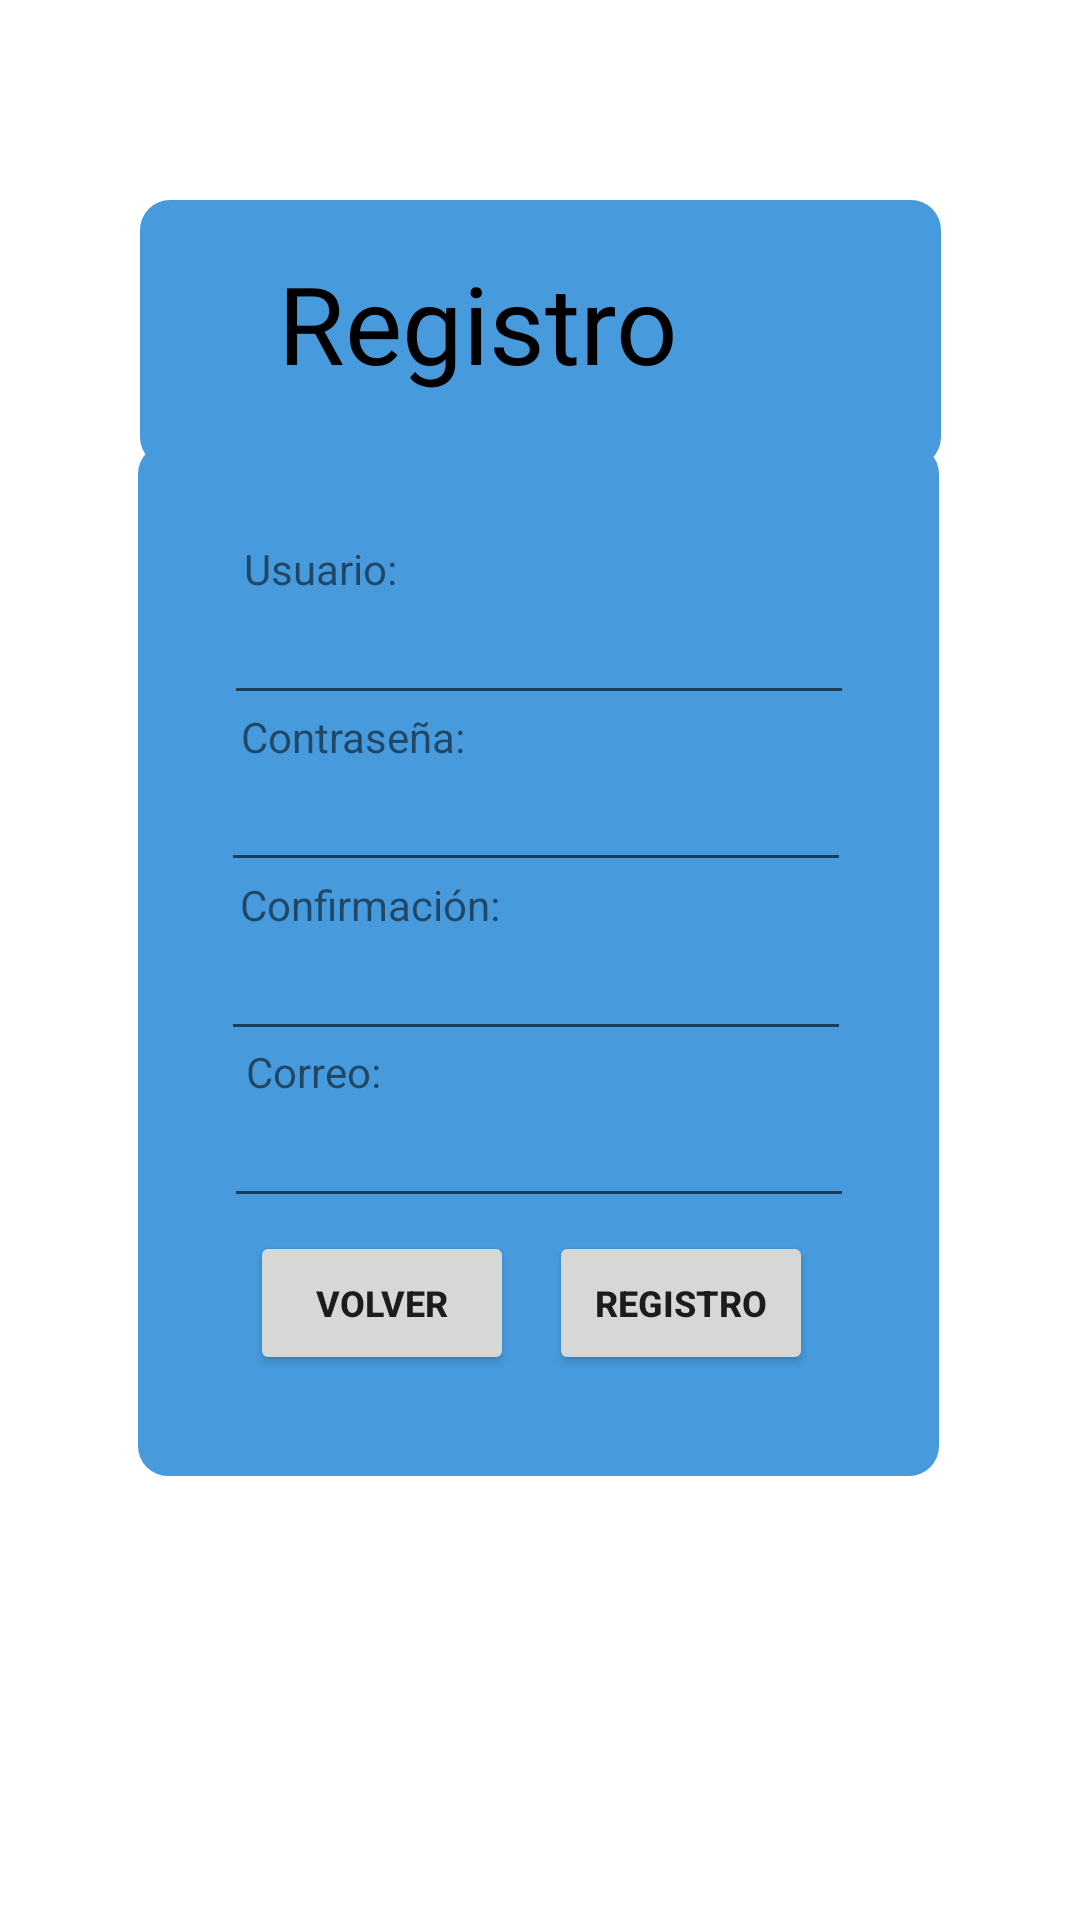

Layout XML and referenced resources for this Android screen:
<!-- AndroidManifest.xml: application theme Theme.WeatherHub -->
<!-- res/layout/register.xml -->
<?xml version="1.0" encoding="utf-8"?>
<androidx.constraintlayout.widget.ConstraintLayout xmlns:android="http://schemas.android.com/apk/res/android"
    xmlns:app="http://schemas.android.com/apk/res-auto"
    xmlns:tools="http://schemas.android.com/tools"
    android:layout_width="match_parent"
    android:layout_height="match_parent"
    android:background="@drawable/cloud_background"
    tools:context=".MainActivity"
    tools:layout_editor_absoluteX="3dp"
    tools:layout_editor_absoluteY="66dp">

    <Button
        android:id="@+id/button3"
        android:layout_width="wrap_content"
        android:layout_height="wrap_content"
        android:text="Volver"
        android:textSize="12sp"
        android:textStyle="bold"
        app:layout_constraintBottom_toBottomOf="parent"
        app:layout_constraintEnd_toEndOf="parent"
        app:layout_constraintHorizontal_bias="0.306"
        app:layout_constraintStart_toStartOf="parent"
        app:layout_constraintTop_toTopOf="parent"
        app:layout_constraintVertical_bias="0.693" />

    <TextView
        android:id="@+id/textView"
        android:layout_width="267dp"
        android:layout_height="89dp"
        android:background="@drawable/box1"
        app:layout_constraintBottom_toBottomOf="parent"
        app:layout_constraintEnd_toEndOf="parent"
        app:layout_constraintStart_toStartOf="parent"
        app:layout_constraintTop_toTopOf="parent"
        app:layout_constraintVertical_bias="0.121" />

    <TextView
        android:id="@+id/textView2"
        android:layout_width="267dp"
        android:layout_height="344dp"
        android:background="@drawable/box1"
        app:layout_constraintBottom_toBottomOf="parent"
        app:layout_constraintEnd_toEndOf="parent"
        app:layout_constraintHorizontal_bias="0.496"
        app:layout_constraintStart_toStartOf="parent"
        app:layout_constraintTop_toTopOf="parent" />

    <TextView
        android:id="@+id/textView12"
        android:layout_width="175dp"
        android:layout_height="52dp"
        android:fontFamily="@font/roboto_mono_light"
        android:text="Registro"
        android:textColor="#000000"
        android:textSize="36sp"
        android:typeface="normal"
        app:layout_constraintBottom_toBottomOf="parent"
        app:layout_constraintEnd_toEndOf="parent"
        app:layout_constraintStart_toStartOf="parent"
        app:layout_constraintTop_toTopOf="parent"
        app:layout_constraintVertical_bias="0.142" />

    <TextView
        android:id="@+id/textView3"
        android:layout_width="wrap_content"
        android:layout_height="wrap_content"
        android:text="Usuario:"
        app:layout_constraintBottom_toBottomOf="parent"
        app:layout_constraintEnd_toEndOf="parent"
        app:layout_constraintHorizontal_bias="0.263"
        app:layout_constraintStart_toStartOf="parent"
        app:layout_constraintTop_toTopOf="parent"
        app:layout_constraintVertical_bias="0.29" />

    <TextView
        android:id="@+id/textView4"
        android:layout_width="wrap_content"
        android:layout_height="wrap_content"
        android:text="Contraseña:"
        app:layout_constraintBottom_toBottomOf="parent"
        app:layout_constraintEnd_toEndOf="parent"
        app:layout_constraintHorizontal_bias="0.282"
        app:layout_constraintStart_toStartOf="parent"
        app:layout_constraintTop_toTopOf="parent"
        app:layout_constraintVertical_bias="0.38" />

    <TextView
        android:id="@+id/textView6"
        android:layout_width="wrap_content"
        android:layout_height="wrap_content"
        android:text="Confirmación:"
        app:layout_constraintBottom_toBottomOf="parent"
        app:layout_constraintEnd_toEndOf="parent"
        app:layout_constraintHorizontal_bias="0.293"
        app:layout_constraintStart_toStartOf="parent"
        app:layout_constraintTop_toTopOf="parent"
        app:layout_constraintVertical_bias="0.47" />

    <TextView
        android:id="@+id/textView7"
        android:layout_width="wrap_content"
        android:layout_height="wrap_content"
        android:text="Correo:"
        app:layout_constraintBottom_toBottomOf="parent"
        app:layout_constraintEnd_toEndOf="parent"
        app:layout_constraintHorizontal_bias="0.26"
        app:layout_constraintStart_toStartOf="parent"
        app:layout_constraintTop_toTopOf="parent"
        app:layout_constraintVertical_bias="0.56" />

    <EditText
        android:id="@+id/editTextTextPassword"
        android:layout_width="wrap_content"
        android:layout_height="wrap_content"
        android:ems="10"
        android:inputType="textPassword"
        app:layout_constraintBottom_toBottomOf="parent"
        app:layout_constraintEnd_toEndOf="parent"
        app:layout_constraintHorizontal_bias="0.492"
        app:layout_constraintStart_toStartOf="parent"
        app:layout_constraintTop_toTopOf="parent"
        app:layout_constraintVertical_bias="0.422" />

    <EditText
        android:id="@+id/editTextTextPassword2"
        android:layout_width="wrap_content"
        android:layout_height="wrap_content"
        android:ems="10"
        android:inputType="textPassword"
        app:layout_constraintBottom_toBottomOf="parent"
        app:layout_constraintEnd_toEndOf="parent"
        app:layout_constraintHorizontal_bias="0.492"
        app:layout_constraintStart_toStartOf="parent"
        app:layout_constraintTop_toTopOf="parent"
        app:layout_constraintVertical_bias="0.516" />

    <EditText
        android:id="@+id/editTextTextEmailAddress"
        android:layout_width="wrap_content"
        android:layout_height="wrap_content"
        android:ems="10"
        android:inputType="textEmailAddress"
        app:layout_constraintBottom_toBottomOf="parent"
        app:layout_constraintEnd_toEndOf="parent"
        app:layout_constraintHorizontal_bias="0.497"
        app:layout_constraintStart_toStartOf="parent"
        app:layout_constraintTop_toTopOf="parent"
        app:layout_constraintVertical_bias="0.609" />

    <EditText
        android:id="@+id/editTextTextPersonName"
        android:layout_width="wrap_content"
        android:layout_height="wrap_content"
        android:ems="10"
        android:inputType="textPersonName"
        app:layout_constraintBottom_toBottomOf="parent"
        app:layout_constraintEnd_toEndOf="parent"
        app:layout_constraintHorizontal_bias="0.497"
        app:layout_constraintStart_toStartOf="parent"
        app:layout_constraintTop_toTopOf="parent"
        app:layout_constraintVertical_bias="0.329" />

    <Button
        android:id="@+id/button2"
        android:layout_width="wrap_content"
        android:layout_height="wrap_content"
        android:text="Registro"
        android:textSize="12sp"
        android:textStyle="bold"
        app:layout_constraintBottom_toBottomOf="parent"
        app:layout_constraintEnd_toEndOf="parent"
        app:layout_constraintHorizontal_bias="0.673"
        app:layout_constraintStart_toStartOf="parent"
        app:layout_constraintTop_toTopOf="parent"
        app:layout_constraintVertical_bias="0.693" />

</androidx.constraintlayout.widget.ConstraintLayout>
<!-- resources referenced by this layout -->
<resources>
  <!-- drawable box1 (drawable) -->
  <?xml version="1.0" encoding="utf-8"?>
  <selector xmlns:android="http://schemas.android.com/apk/res/android">
      <item>
          <shape android:shape="rectangle">
              <solid android:color="#479BDD"/>
                  <corners android:radius="10dp"/>
          </shape>
      </item>
  </selector>
  <style name="Theme.WeatherHub" parent="Theme.MaterialComponents.DayNight.DarkActionBar">
          
          <item name="colorPrimary">#434242</item>
          <item name="colorPrimaryVariant">@color/purple_700</item>
          <item name="colorOnPrimary">@color/white</item>
          
          <item name="colorSecondary">@color/teal_200</item>
          <item name="colorSecondaryVariant">@color/teal_700</item>
          <item name="colorOnSecondary">@color/black</item>
          
          <item name="android:statusBarColor">?attr/colorPrimaryVariant</item>
          
      </style>
  <!-- not gathered from this repository: default colours our renderer supplied (Android Studio template values) -->
  <color name="purple_700">#FF3700B3</color>
  <color name="teal_200">#FF03DAC5</color>
  <color name="teal_700">#FF018786</color>
  <color name="black">#FF000000</color>
  <color name="white">#FFFFFFFF</color>
</resources>
